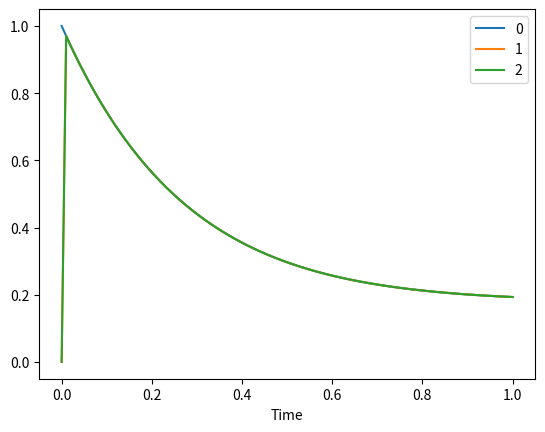

The matplotlib source for this figure:
# -*- coding: utf-8 -*-
"""
Created on Thu May 19 11:52:10 2022

@author: rhodesle

Edited by Ralphie
"""

import numpy as np
import pandas as pd
import matplotlib.pyplot as plt

def CTMC(horizon, initial_state, generator, dt = 0.01):
    """
    A function to numerically integrate a continuous time Markov chain.

    Parameters
    ----------
    horizon : float
        Length of the time horizon of interest.
    initial_state : numpy.matrix
        The probabilities of being in each state at time zero.
    generator : numpy.matrix
        The gernator matrix for the process.
    dt : float, optional
        The time step used by the numerical integration. The default is 0.01.

    Returns
    -------
    trace : pandas.DataFrame
        A data frame of how the state probabilities evolve over time.

    """
    # number of states 
    n = initial_state.shape[1]
    
    # create discrete-time transition matrix
    transition_matrix = dt*generator + np.eye(n)
    # check step is small enough
    for i in range(n):
        if transition_matrix[i,i] < 0:
            error = "Q["+str(i)+","+str(i)+"] = %.3f" % transition_matrix[i,i]
            raise Exception(error+"\nTime step too big.")
    
    # output for the function
    trace = {i : [initial_state[0,i]] for i in range(initial_state.shape[1])}

    # set the time to 0
    t = 0
    
    while t<=horizon:
        # update state probabilities
        initial_state = np.dot(initial_state,transition_matrix)
        # update time
        t += dt
        
        # store new state in trace
        store_probs(trace, initial_state)
     
    trace = pd.DataFrame(trace)
    
    # add time to the output
    trace['Time'] = [dt*i for i in range(len(trace[0]))]

    return(trace)

def store_probs(store, current_probabilities):
    """
    A function to store the current state probabilities.

    Parameters
    ----------
    store : dictionary
        Where we wan to store the values.
    current_probabilities : numpy.matrix
        The probabilities of being in each state.

    """
    # number of states 
    n = current_probabilities.shape[1]

    # store new state in trace
    for i in range(n):
        store[i].append(current_probabilities[0,0])

# try it out
Q = np.matrix([[-3,1.5,1.5],
               [0,-2,2],
               [1,0.5,-1.5]])
p = np.matrix([1,0,0])

X = CTMC(1,p,Q)
X.plot(x='Time')
plt.show()